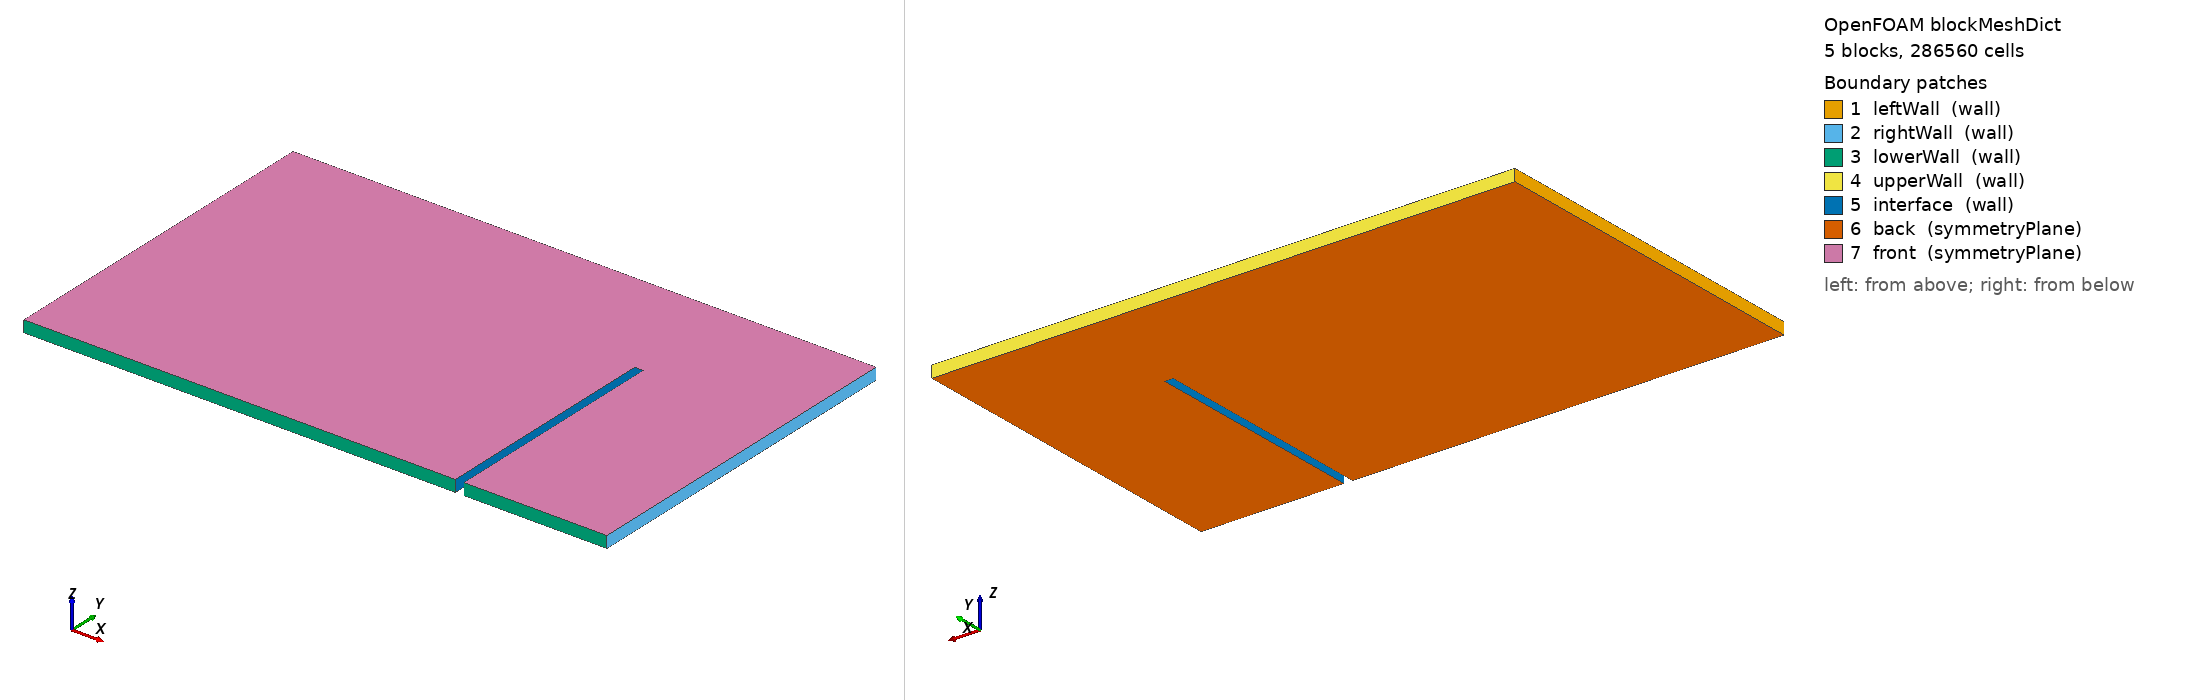

OpenFOAM case: the mesh blockMesh builds from blockMeshDict, 5 block(s), 286560 cells. Boundary patches (legend numbers): 1 leftWall (wall), 2 rightWall (wall), 3 lowerWall (wall), 4 upperWall (wall), 5 interface (wall), 6 back (symmetryPlane), 7 front (symmetryPlane). Left view from above one corner, right view from below the opposite corner. Boundary conditions: 2 field file(s) under 0/ or 0.orig/; 7 of 7 drawn patches have an entry in a shipped field file.

=== system/blockMeshDict ===
FoamFile
{
    format      ascii;
    class       dictionary;
    location    "system";
    object      blockMeshDict;
}
// * * * * * * * * * * * * * * * * * * * * * * * * * * * * * * * * * * * * * //

scale               1;  

// Dimensions: 
// Block 1: 7.4 (x) by 4m (y)
// Block 2: 7.4 (x) by 2m (y) - Starting from y = 4m
// Block 3: 0.15 (x) by 2m (y) - Starting from x = 7.4m and y = 4m
// Block 4: 2.45 (x) by 2m (y) - Starting from x = 7.55m and y = 4 m
// Block 5: 2.45 (x) by 4m (y) - Starting from x = 7.55m

vertices
(
    // Block 1: Lower Face (z = 0)
    (0 0 0)         // 0
    (7.4 0 0)       // 1
    (7.4 4 0)       // 2
    (0 4 0)         // 3

    // Block 1: Upper Face (z = 0.1)
    (0 0 0.2)      // 4
    (7.4 0 0.2)    // 5
    (7.4 4 0.2)    // 6
    (0 4 0.2)      // 7

    // Block 2: Lower Face Missing Vertexes (z = 0)
    (0 6 0)        // 8
    (7.4 6 0)      // 9

    // Block 2: Upper Face Missing Vertexes (z = 0.1)
    (0 6 0.2)      // 10
    (7.4 6 0.2)    // 11

    // Block 3: Lower Face Missing Vertexes (z = 0)
    (7.55 4 0)      // 12
    (7.55 6 0)      // 13

    // Block 3: Upper Face Missing Vertexes (z = 0.1)
    (7.55 4 0.2)    // 14
    (7.55 6 0.2)    // 15

    // Block 4: Lower Face Missing Vertexes (z = 0)
    (10 4 0)       // 16
    (10 6 0)       // 17

    // Block 4: Upper Face Missing Vertexes (z = 0.1)
    (10 4 0.2)     // 18
    (10 6 0.2)     // 19

    // Block 5: Lower Face Missing Vertexes (z = 0)
    (10 0 0)       // 20
    (7.55 0 0)      // 21

    // Block 5: Upper Face Missing Vertexes (z = 0.1)
    (10 0 0.2)     // 22
    (7.55 0 0.2)    // 23

);


// Default Cell Dimension: 0.1 x 0.1 x 0.067.
 
block1_x 296;
block1_y 160;

block2_x 296;
block2_y 80;

block3_x 6;
block3_y 80;

block4_x 100;
block4_y 80;

block5_x 100;
block5_y 160;

block_z 3; // To make the coupling 3D

blocks
(
    // hex (v0 v1 v2 v3 v4 v5 v6 v7) (n_x n_y n_z) simpleGrading (1 1 1)

    // Block 1

    hex (0 1 2 3 4 5 6 7)           
    ($block1_x $block1_y $block_z)                       // Number of cells in (x, y, z) directions
    simpleGrading (1 1 1)           // Simple uniform grading

    // Block 2

    hex (3 2 9 8 7 6 11 10)
    ($block2_x $block2_y $block_z)
    simpleGrading (1 1 1)

    // Block 3

    hex (2 12 13 9 6 14 15 11)
    ($block3_x $block3_y $block_z)
    simpleGrading (1 1 1)

     // Block 4

    hex (12 16 17 13 14 18 19 15)
    ($block4_x $block4_y $block_z)
    simpleGrading (1 1 1)

    // Block 5

    hex (21 20 16 12 23 22 18 14)
    ($block5_x $block5_y $block_z)
    simpleGrading (1 1 1)

);

boundary               // Keyword
(
    leftWall       // Patch name
    {
        type wall;    // patch type for patch 0
        faces
        (
            (0 4 7 3)  // Left Face Block 1
            (3 7 10 8) // Left Face Block 2
        );
    }
    rightWall       // Patch name
    {
        type wall;    // patch type for patch 0
        faces
        (
            (16 17 19 18) // Right Face Block 4
            (20 16 18 22) // Right Face Block 5
        );
    }
    lowerWall
    {
        type wall;    // patch type for patch 0
        faces
        (
            (0 1 5 4) // Bottom Face - Block 1
            (20 22 23 21) // Bottom Face - Block 5
        );
    }
    upperWall
    {
        type wall;    // patch type for patch 0
        faces
        (
            (9 8 10 11) // Top Face - Block 2
            (13 9 11 15) // Top Face - Block 3
            (17 13 15 19) // Top Face - Block 4
        );
    }

    interface             // patch name
    {
        type wall;    // patch type for patch 1
        faces
        (
            (1 2 6 5) // Right Face - Block 1
            (2 12 14 6) // Bottom Face - Block 3
            (14 12 21 23) // Left Face - Block 5
        );
    }
    
    back
    {
        type symmetryPlane;
        faces
        (
            // Block 1
            (0 3 2 1)
            
            // Block 2
            (3 8 9 2)

            // Block 3
            (2 9 13 12)

            // Block 4
            (12 13 17 16)

            // Block 5
            (12 16 20 21)

        );
    }

    front
    {
        type symmetryPlane;
        faces
        (
            // Block 1
            (4 5 6 7)
            
            // Block 2
            (7 6 11 10)

            // Block 3
            (6 14 15 11)

            // Block 4
            (14 18 19 15)

            // Block 5
            (18 14 23 22)
        );
    }
);

// ************************************************************************* //

=== system/controlDict ===
FoamFile
{
    version     2.0;
    format      ascii;
    class       dictionary;
    object      controlDict;
}
// * * * * * * * * * * * * * * * * * * * * * * * * * * * * * * * * * * * * * //

application     rhoPimpleFoam;

startFrom       startTime;

startTime       0;

stopAt          endTime;

endTime         0.03;

deltaT          0.000001;

writeControl    runTime;

writeInterval   0.001;

purgeWrite      0;

writeFormat     ascii;

writePrecision  16;

writeCompression off;

timeFormat      general;

timePrecision   8;



=== 0.orig/T ===
FoamFile
{
    version     2.0;
    format      ascii;
    class       volScalarField;
    object      T;
}
// * * * * * * * * * * * * * * * * * * * * * * * * * * * * * * * * * * * * * //

dimensions      [0 0 0 1 0 0 0];

internalField   uniform 300;

boundaryField
{
    leftWall
    {
        type            fixedValue;
        value           uniform 300;
    }

    rightWall
    {
        type            fixedValue;
        value           uniform 300;
    }

    lowerWall
    {
        type            fixedValue;
        value           uniform 300;
    }

    upperWall
    {
        type            fixedValue;
        value           uniform 300;
    }

    interface
    {
        type            fixedValue;
        value           uniform 300;
    }
    
    front
    {
        type            symmetryPlane;
    }

    back
    {
        type            symmetryPlane;
    }
}


=== 0.orig/p ===
FoamFile
{
    version     2.0;
    format      ascii;
    class       volScalarField;
    object      p;
}
// * * * * * * * * * * * * * * * * * * * * * * * * * * * * * * * * * * * * * //

dimensions      [1 -1 -2 0 0 0 0];

internalField   uniform 101325;

boundaryField
{
    leftWall
    {
        type            zeroGradient;
    }

    rightWall
    {
        type            zeroGradient;
    }

    lowerWall
    {
        type            zeroGradient;
    }

    upperWall
    {
        type            zeroGradient;
    }

    interface
    {
        type            zeroGradient;
    }

    front
    {
        type            symmetryPlane;
    }
    
    back
    {
        type            symmetryPlane;
    }
}


// ************************************************************************* //
